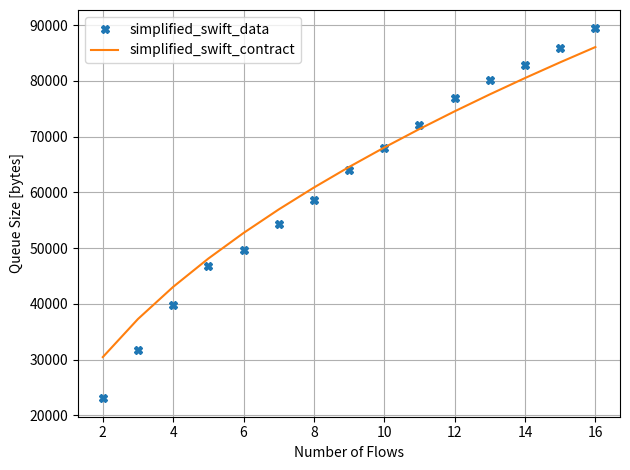

Python code for this plot: (Note: this script raises an exception after producing the figure.)
# Convert below to csv format:
import math
import os
from matplotlib import pyplot as plt
import numpy as np
import pandas as pd
import scipy


STORAGE_ROOT = '/home/<user>/Projects/Verification/CCmatic-empirical/experiments/figs/mininet'

outputs = ["""
simplified_swift          2     23052.148438
simplified_swift          3     31665.156250
simplified_swift          4     39794.218750
simplified_swift          5     46762.421875
simplified_swift          6     49713.151042
simplified_swift          7     54294.877232
simplified_swift          8     58693.730469
simplified_swift          9     63950.069444
simplified_swift         10     67895.343750
simplified_swift         11     72168.650568
simplified_swift         12     76950.520833
simplified_swift         13     80175.078125
simplified_swift         14     82892.483259
simplified_swift         15     85980.104167
simplified_swift         16     89422.416992
""",
"""
simplified_vegas          2      9376.757812
simplified_vegas          3     14884.322917
simplified_vegas          4     18761.894531
simplified_vegas          5     22858.671875
simplified_vegas          6     27134.960938
simplified_vegas          7     31159.229911
simplified_vegas          8     35204.482422
simplified_vegas          9     39716.128472
simplified_vegas         10     44608.484375
simplified_vegas         11     49582.627841
simplified_vegas         12     54001.881510
simplified_vegas         13     57809.062500
simplified_vegas         14     60879.681920
simplified_vegas         15     65770.182292
simplified_vegas         16     73273.662109
"""]

dfs = []
for output in outputs:
    df_recs = []
    records = output.split('\n')
    for record in records:
        if record == '':
            continue
        split = record.split()
        df_recs.append({
            'cca': split[0],
            'n_flows': int(split[1]),
            'queue_bytes': float(split[2]),
        })
    df = pd.DataFrame(df_recs)
    dfs.append(df)


def func_swift(x, a):
    return a * np.sqrt(x)


def func_vegas(x, a):
    return a * x


fig, ax = plt.subplots()
for df in dfs:
    cca = df['cca'].iloc[0]

    func = func_swift if cca == 'simplified_swift' else func_vegas
    ret = scipy.optimize.curve_fit(func, df['n_flows'], df['queue_bytes'])
    print(cca, ret)

    ax.plot(df['n_flows'], df['queue_bytes'], 'X', label=f'{cca}_data')
    ax.plot(df['n_flows'], func(df['n_flows'], *ret[0]), label=f'{cca}_contract')
    ax.legend()
    ax.grid()
    ax.set_xlabel('Number of Flows')
    ax.set_ylabel('Queue Size [bytes]')
    fig.tight_layout()
    fig.savefig(os.path.join(STORAGE_ROOT, 'fit.svg'))